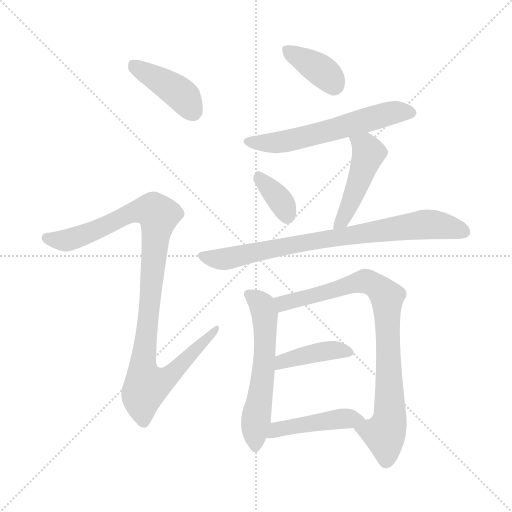
t = 0.00 s
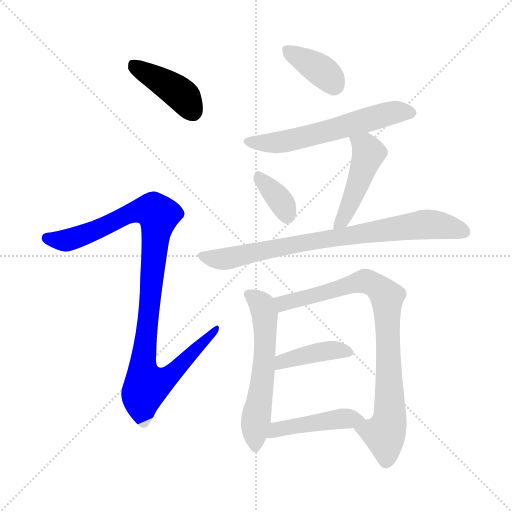
t = 1.66 s
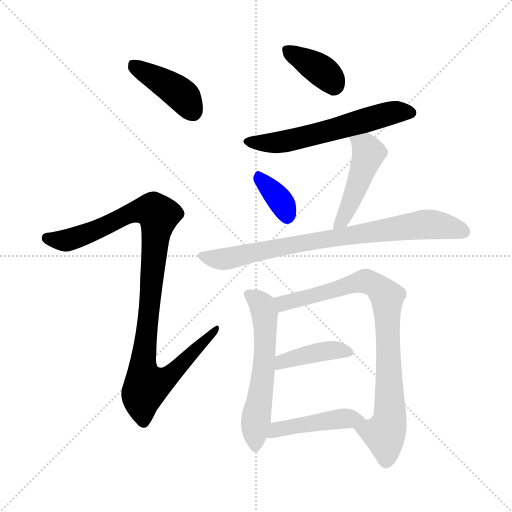
t = 3.32 s
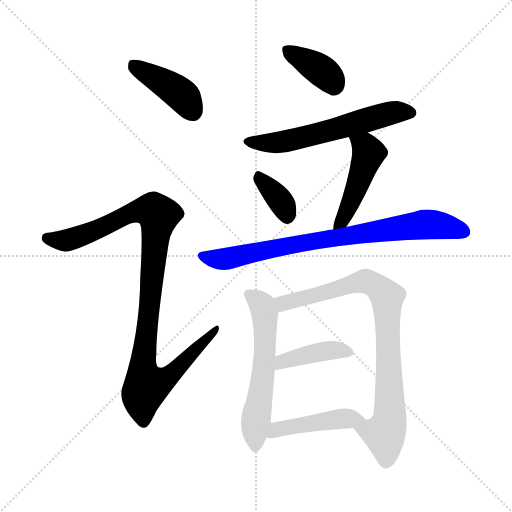
t = 4.98 s
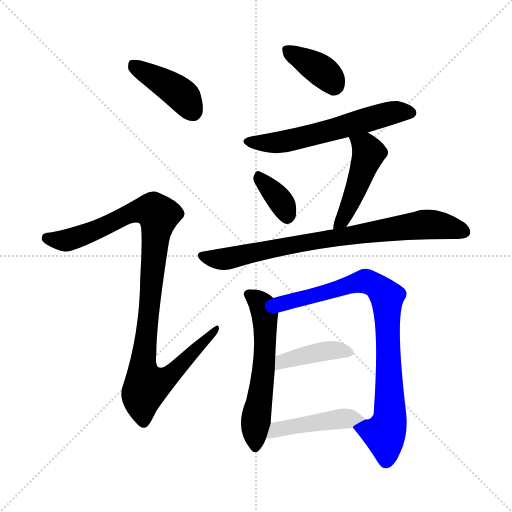
t = 6.63 s
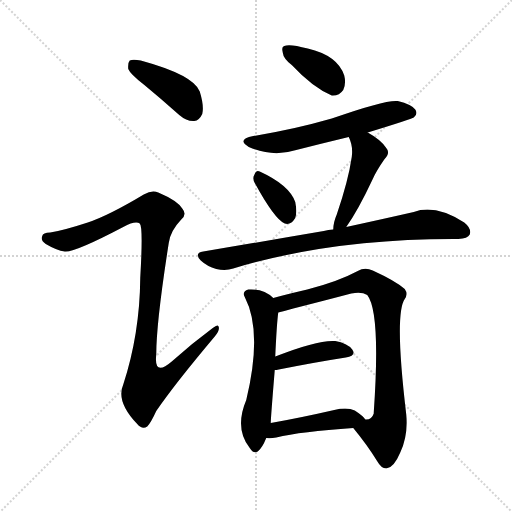
t = 8.29 s

The animated SVG that drew these frames (rendered in a browser with its animation timeline set to each time). Animation: 11 CSS @keyframes rules; one cycle of 8.29 s.

<svg version="1.1" viewBox="0 0 1024 1024" xmlns="http://www.w3.org/2000/svg">
  <g stroke="lightgray" stroke-dasharray="1,1" stroke-width="1" transform="scale(4, 4)">
    <line x1="0" y1="0" x2="256" y2="256"></line>
    <line x1="256" y1="0" x2="0" y2="256"></line>
    <line x1="128" y1="0" x2="128" y2="256"></line>
    <line x1="0" y1="128" x2="256" y2="128"></line>
  </g>
<g transform="scale(1, -1) translate(0, -900)">
   <style type="text/css">
    @keyframes keyframes0 {
      from {
       stroke: blue;
       stroke-dashoffset: 412;
       stroke-width: 128;
       }
       57% {
       animation-timing-function: step-end;
       stroke: blue;
       stroke-dashoffset: 0;
       stroke-width: 128;
       }
       to {
       stroke: black;
       stroke-width: 1024;
       }
       }
       #make-me-a-hanzi-animation-0 {
         animation: keyframes0 0.585286s both;
         animation-delay: 0.000000s;
         animation-timing-function: linear;
       }
    @keyframes keyframes1 {
      from {
       stroke: blue;
       stroke-dashoffset: 1016;
       stroke-width: 128;
       }
       77% {
       animation-timing-function: step-end;
       stroke: blue;
       stroke-dashoffset: 0;
       stroke-width: 128;
       }
       to {
       stroke: black;
       stroke-width: 1024;
       }
       }
       #make-me-a-hanzi-animation-1 {
         animation: keyframes1 1.076823s both;
         animation-delay: 0.585286s;
         animation-timing-function: linear;
       }
    @keyframes keyframes2 {
      from {
       stroke: blue;
       stroke-dashoffset: 373;
       stroke-width: 128;
       }
       55% {
       animation-timing-function: step-end;
       stroke: blue;
       stroke-dashoffset: 0;
       stroke-width: 128;
       }
       to {
       stroke: black;
       stroke-width: 1024;
       }
       }
       #make-me-a-hanzi-animation-2 {
         animation: keyframes2 0.553548s both;
         animation-delay: 1.662109s;
         animation-timing-function: linear;
       }
    @keyframes keyframes3 {
      from {
       stroke: blue;
       stroke-dashoffset: 588;
       stroke-width: 128;
       }
       66% {
       animation-timing-function: step-end;
       stroke: blue;
       stroke-dashoffset: 0;
       stroke-width: 128;
       }
       to {
       stroke: black;
       stroke-width: 1024;
       }
       }
       #make-me-a-hanzi-animation-3 {
         animation: keyframes3 0.728516s both;
         animation-delay: 2.215658s;
         animation-timing-function: linear;
       }
    @keyframes keyframes4 {
      from {
       stroke: blue;
       stroke-dashoffset: 350;
       stroke-width: 128;
       }
       53% {
       animation-timing-function: step-end;
       stroke: blue;
       stroke-dashoffset: 0;
       stroke-width: 128;
       }
       to {
       stroke: black;
       stroke-width: 1024;
       }
       }
       #make-me-a-hanzi-animation-4 {
         animation: keyframes4 0.534831s both;
         animation-delay: 2.944173s;
         animation-timing-function: linear;
       }
    @keyframes keyframes5 {
      from {
       stroke: blue;
       stroke-dashoffset: 461;
       stroke-width: 128;
       }
       60% {
       animation-timing-function: step-end;
       stroke: blue;
       stroke-dashoffset: 0;
       stroke-width: 128;
       }
       to {
       stroke: black;
       stroke-width: 1024;
       }
       }
       #make-me-a-hanzi-animation-5 {
         animation: keyframes5 0.625163s both;
         animation-delay: 3.479004s;
         animation-timing-function: linear;
       }
    @keyframes keyframes6 {
      from {
       stroke: blue;
       stroke-dashoffset: 788;
       stroke-width: 128;
       }
       72% {
       animation-timing-function: step-end;
       stroke: blue;
       stroke-dashoffset: 0;
       stroke-width: 128;
       }
       to {
       stroke: black;
       stroke-width: 1024;
       }
       }
       #make-me-a-hanzi-animation-6 {
         animation: keyframes6 0.891276s both;
         animation-delay: 4.104167s;
         animation-timing-function: linear;
       }
    @keyframes keyframes7 {
      from {
       stroke: blue;
       stroke-dashoffset: 576;
       stroke-width: 128;
       }
       65% {
       animation-timing-function: step-end;
       stroke: blue;
       stroke-dashoffset: 0;
       stroke-width: 128;
       }
       to {
       stroke: black;
       stroke-width: 1024;
       }
       }
       #make-me-a-hanzi-animation-7 {
         animation: keyframes7 0.718750s both;
         animation-delay: 4.995443s;
         animation-timing-function: linear;
       }
    @keyframes keyframes8 {
      from {
       stroke: blue;
       stroke-dashoffset: 824;
       stroke-width: 128;
       }
       73% {
       animation-timing-function: step-end;
       stroke: blue;
       stroke-dashoffset: 0;
       stroke-width: 128;
       }
       to {
       stroke: black;
       stroke-width: 1024;
       }
       }
       #make-me-a-hanzi-animation-8 {
         animation: keyframes8 0.920573s both;
         animation-delay: 5.714193s;
         animation-timing-function: linear;
       }
    @keyframes keyframes9 {
      from {
       stroke: blue;
       stroke-dashoffset: 407;
       stroke-width: 128;
       }
       57% {
       animation-timing-function: step-end;
       stroke: blue;
       stroke-dashoffset: 0;
       stroke-width: 128;
       }
       to {
       stroke: black;
       stroke-width: 1024;
       }
       }
       #make-me-a-hanzi-animation-9 {
         animation: keyframes9 0.581217s both;
         animation-delay: 6.634766s;
         animation-timing-function: linear;
       }
    @keyframes keyframes10 {
      from {
       stroke: blue;
       stroke-dashoffset: 445;
       stroke-width: 128;
       }
       59% {
       animation-timing-function: step-end;
       stroke: blue;
       stroke-dashoffset: 0;
       stroke-width: 128;
       }
       to {
       stroke: black;
       stroke-width: 1024;
       }
       }
       #make-me-a-hanzi-animation-10 {
         animation: keyframes10 0.612142s both;
         animation-delay: 7.215983s;
         animation-timing-function: linear;
       }
</style>
<path d="M 287.5 731.0 Q 321.5 703.0 358.5 670.0 Q 373.5 657.0 388.5 658.0 Q 398.5 659.0 404.5 672.0 Q 408.5 688.0 399.5 717.0 Q 387.5 750.0 281.5 779.0 Q 265.5 782.0 259.5 779.0 Q 255.5 775.0 256.5 762.0 Q 260.5 752.0 287.5 731.0 Z" fill="lightgray"></path> 
<path d="M 175.5 455.0 Q 126.5 439.0 100.5 435.0 Q 85.5 435.0 84.5 428.0 Q 80.5 419.0 91.5 412.0 Q 113.5 399.0 129.5 397.0 Q 147.5 394.0 246.5 446.0 Q 270.5 459.0 279.5 453.0 Q 286.5 447.0 280.5 344.0 Q 279.5 232.0 246.5 131.0 Q 231.5 97.0 274.5 52.0 Q 284.5 40.0 294.5 47.0 Q 301.5 54.0 312.5 78.0 Q 349.5 132.0 429.5 227.0 Q 439.5 239.0 437.5 246.0 Q 436.5 253.0 425.5 244.0 Q 383.5 213.0 343.5 177.0 Q 307.5 146.0 312.5 191.0 Q 312.5 255.0 337.5 414.0 Q 340.5 438.0 362.5 461.0 Q 374.5 471.0 364.5 483.0 Q 354.5 499.0 316.5 515.0 Q 304.5 521.0 287.5 511.0 Q 217.5 469.0 175.5 455.0 Z" fill="lightgray"></path> 
<path d="M 583.5 770.0 Q 625.5 725.0 663.5 709.0 Q 678.5 708.0 686.5 720.0 Q 692.5 733.0 688.5 749.0 Q 675.5 789.0 615.5 803.0 Q 578.5 813.0 568.5 808.0 Q 562.5 807.0 565.5 795.0 Q 566.5 783.0 583.5 770.0 Z" fill="lightgray"></path> 
<path d="M 735.5 635.0 Q 823.5 662.0 827.5 665.0 Q 836.5 672.0 830.5 681.0 Q 823.5 691.0 795.5 698.0 Q 771.5 701.0 663.5 663.0 Q 587.5 641.0 506.5 628.0 Q 472.5 621.0 497.5 606.0 Q 545.5 585.0 592.5 600.0 Q 643.5 613.0 697.5 626.0 L 735.5 635.0 Z" fill="lightgray"></path> 
<path d="M 509.5 534.0 Q 549.5 461.0 569.5 453.0 Q 581.5 449.0 590.5 464.0 Q 594.5 476.0 590.5 496.0 Q 578.5 530.0 519.5 557.0 Q 512.5 561.0 508.5 550.0 Q 504.5 543.0 509.5 534.0 Z" fill="lightgray"></path> 
<path d="M 692.5 446.0 Q 716.5 480.0 745.5 542.0 Q 752.5 558.0 768.5 581.0 Q 781.5 594.0 772.5 604.0 Q 762.5 620.0 735.5 635.0 C 709.5 650.0 685.5 654.0 697.5 626.0 Q 706.5 608.0 703.5 586.0 Q 696.5 538.0 673.5 471.0 Q 666.5 455.0 666.5 441.0 C 664.5 411.0 675.5 421.0 692.5 446.0 Z" fill="lightgray"></path> 
<path d="M 666.5 441.0 Q 656.5 441.0 647.5 438.0 Q 536.5 419.0 406.5 397.0 Q 387.5 394.0 401.5 379.0 Q 414.5 367.0 432.5 362.0 Q 451.5 358.0 466.5 363.0 Q 664.5 423.0 914.5 422.0 L 916.5 422.0 Q 935.5 423.0 939.5 431.0 Q 943.5 443.0 928.5 455.0 Q 870.5 492.0 827.5 476.0 Q 770.5 463.0 692.5 446.0 L 666.5 441.0 Z" fill="lightgray"></path> 
<path d="M 546.5 304.0 Q 527.5 323.0 496.5 321.0 Q 483.5 317.0 489.5 306.0 Q 525.5 237.0 492.5 100.0 Q 468.5 43.0 499.5 4.0 Q 506.5 -8.0 515.5 -3.0 Q 524.5 4.0 532.5 24.0 L 541.5 54.0 Q 541.5 63.0 549.5 160.0 L 550.5 187.0 Q 553.5 253.0 556.5 275.0 C 558.5 294.0 558.5 294.0 546.5 304.0 Z" fill="lightgray"></path> 
<path d="M 706.5 44.0 Q 734.5 10.0 753.5 -21.0 Q 762.5 -37.0 772.5 -37.0 Q 787.5 -36.0 800.5 -5.0 Q 816.5 29.0 812.5 71.0 Q 788.5 272.0 809.5 302.0 Q 816.5 312.0 809.5 322.0 Q 791.5 338.0 745.5 359.0 Q 729.5 366.0 715.5 358.0 Q 676.5 337.0 614.5 321.0 Q 571.5 311.0 546.5 304.0 C 517.5 296.0 527.5 268.0 556.5 275.0 Q 569.5 278.0 586.5 283.0 Q 649.5 299.0 702.5 313.0 Q 723.5 317.0 734.5 310.0 Q 761.5 276.0 747.5 75.0 L 747.5 73.0 Q 743.5 60.0 730.5 61.0 C 704.5 47.0 704.5 47.0 706.5 44.0 Z" fill="lightgray"></path> 
<path d="M 549.5 160.0 Q 552.5 160.0 557.5 161.0 Q 633.5 176.0 691.5 185.0 Q 713.5 189.0 704.5 201.0 Q 694.5 214.0 670.5 218.0 Q 636.5 221.0 550.5 187.0 C 522.5 176.0 519.5 157.0 549.5 160.0 Z" fill="lightgray"></path> 
<path d="M 532.5 24.0 Q 541.5 23.0 552.5 25.0 Q 601.5 37.0 706.5 44.0 C 736.5 46.0 742.5 46.0 730.5 61.0 Q 726.5 68.0 709.5 79.0 Q 694.5 86.0 668.5 80.0 Q 598.5 64.0 541.5 54.0 C 511.5 49.0 502.5 26.0 532.5 24.0 Z" fill="lightgray"></path> 
      <clipPath id="make-me-a-hanzi-clip-0">
      <path d="M 287.5 731.0 Q 321.5 703.0 358.5 670.0 Q 373.5 657.0 388.5 658.0 Q 398.5 659.0 404.5 672.0 Q 408.5 688.0 399.5 717.0 Q 387.5 750.0 281.5 779.0 Q 265.5 782.0 259.5 779.0 Q 255.5 775.0 256.5 762.0 Q 260.5 752.0 287.5 731.0 Z" fill="lightgray"></path>
      </clipPath>
      <path clip-path="url(#make-me-a-hanzi-clip-0)" d="M 264.5 773.0 L 357.5 715.0 L 385.5 678.0 " fill="none" id="make-me-a-hanzi-animation-0" stroke-dasharray="284 568" stroke-linecap="round"></path>

      <clipPath id="make-me-a-hanzi-clip-1">
      <path d="M 175.5 455.0 Q 126.5 439.0 100.5 435.0 Q 85.5 435.0 84.5 428.0 Q 80.5 419.0 91.5 412.0 Q 113.5 399.0 129.5 397.0 Q 147.5 394.0 246.5 446.0 Q 270.5 459.0 279.5 453.0 Q 286.5 447.0 280.5 344.0 Q 279.5 232.0 246.5 131.0 Q 231.5 97.0 274.5 52.0 Q 284.5 40.0 294.5 47.0 Q 301.5 54.0 312.5 78.0 Q 349.5 132.0 429.5 227.0 Q 439.5 239.0 437.5 246.0 Q 436.5 253.0 425.5 244.0 Q 383.5 213.0 343.5 177.0 Q 307.5 146.0 312.5 191.0 Q 312.5 255.0 337.5 414.0 Q 340.5 438.0 362.5 461.0 Q 374.5 471.0 364.5 483.0 Q 354.5 499.0 316.5 515.0 Q 304.5 521.0 287.5 511.0 Q 217.5 469.0 175.5 455.0 Z" fill="lightgray"></path>
      </clipPath>
      <path clip-path="url(#make-me-a-hanzi-clip-1)" d="M 95.5 423.0 L 142.5 422.0 L 204.5 444.0 L 272.5 478.0 L 293.5 481.0 L 316.5 470.0 L 287.5 192.0 L 285.5 160.0 L 293.5 129.0 L 339.5 149.0 L 431.5 242.0 " fill="none" id="make-me-a-hanzi-animation-1" stroke-dasharray="888 1776" stroke-linecap="round"></path>

      <clipPath id="make-me-a-hanzi-clip-2">
      <path d="M 583.5 770.0 Q 625.5 725.0 663.5 709.0 Q 678.5 708.0 686.5 720.0 Q 692.5 733.0 688.5 749.0 Q 675.5 789.0 615.5 803.0 Q 578.5 813.0 568.5 808.0 Q 562.5 807.0 565.5 795.0 Q 566.5 783.0 583.5 770.0 Z" fill="lightgray"></path>
      </clipPath>
      <path clip-path="url(#make-me-a-hanzi-clip-2)" d="M 574.5 800.0 L 648.5 754.0 L 666.5 730.0 " fill="none" id="make-me-a-hanzi-animation-2" stroke-dasharray="245 490" stroke-linecap="round"></path>

      <clipPath id="make-me-a-hanzi-clip-3">
      <path d="M 735.5 635.0 Q 823.5 662.0 827.5 665.0 Q 836.5 672.0 830.5 681.0 Q 823.5 691.0 795.5 698.0 Q 771.5 701.0 663.5 663.0 Q 587.5 641.0 506.5 628.0 Q 472.5 621.0 497.5 606.0 Q 545.5 585.0 592.5 600.0 Q 643.5 613.0 697.5 626.0 L 735.5 635.0 Z" fill="lightgray"></path>
      </clipPath>
      <path clip-path="url(#make-me-a-hanzi-clip-3)" d="M 499.5 618.0 L 525.5 613.0 L 566.5 616.0 L 791.5 676.0 L 822.5 674.0 " fill="none" id="make-me-a-hanzi-animation-3" stroke-dasharray="460 920" stroke-linecap="round"></path>

      <clipPath id="make-me-a-hanzi-clip-4">
      <path d="M 509.5 534.0 Q 549.5 461.0 569.5 453.0 Q 581.5 449.0 590.5 464.0 Q 594.5 476.0 590.5 496.0 Q 578.5 530.0 519.5 557.0 Q 512.5 561.0 508.5 550.0 Q 504.5 543.0 509.5 534.0 Z" fill="lightgray"></path>
      </clipPath>
      <path clip-path="url(#make-me-a-hanzi-clip-4)" d="M 520.5 543.0 L 561.5 498.0 L 574.5 468.0 " fill="none" id="make-me-a-hanzi-animation-4" stroke-dasharray="222 444" stroke-linecap="round"></path>

      <clipPath id="make-me-a-hanzi-clip-5">
      <path d="M 692.5 446.0 Q 716.5 480.0 745.5 542.0 Q 752.5 558.0 768.5 581.0 Q 781.5 594.0 772.5 604.0 Q 762.5 620.0 735.5 635.0 C 709.5 650.0 685.5 654.0 697.5 626.0 Q 706.5 608.0 703.5 586.0 Q 696.5 538.0 673.5 471.0 Q 666.5 455.0 666.5 441.0 C 664.5 411.0 675.5 421.0 692.5 446.0 Z" fill="lightgray"></path>
      </clipPath>
      <path clip-path="url(#make-me-a-hanzi-clip-5)" d="M 705.5 622.0 L 731.5 606.0 L 736.5 592.0 L 696.5 482.0 L 671.5 448.0 " fill="none" id="make-me-a-hanzi-animation-5" stroke-dasharray="333 666" stroke-linecap="round"></path>

      <clipPath id="make-me-a-hanzi-clip-6">
      <path d="M 666.5 441.0 Q 656.5 441.0 647.5 438.0 Q 536.5 419.0 406.5 397.0 Q 387.5 394.0 401.5 379.0 Q 414.5 367.0 432.5 362.0 Q 451.5 358.0 466.5 363.0 Q 664.5 423.0 914.5 422.0 L 916.5 422.0 Q 935.5 423.0 939.5 431.0 Q 943.5 443.0 928.5 455.0 Q 870.5 492.0 827.5 476.0 Q 770.5 463.0 692.5 446.0 L 666.5 441.0 Z" fill="lightgray"></path>
      </clipPath>
      <path clip-path="url(#make-me-a-hanzi-clip-6)" d="M 404.5 388.0 L 456.5 383.0 L 613.5 415.0 L 849.5 451.0 L 894.5 447.0 L 928.5 436.0 " fill="none" id="make-me-a-hanzi-animation-6" stroke-dasharray="660 1320" stroke-linecap="round"></path>

      <clipPath id="make-me-a-hanzi-clip-7">
      <path d="M 546.5 304.0 Q 527.5 323.0 496.5 321.0 Q 483.5 317.0 489.5 306.0 Q 525.5 237.0 492.5 100.0 Q 468.5 43.0 499.5 4.0 Q 506.5 -8.0 515.5 -3.0 Q 524.5 4.0 532.5 24.0 L 541.5 54.0 Q 541.5 63.0 549.5 160.0 L 550.5 187.0 Q 553.5 253.0 556.5 275.0 C 558.5 294.0 558.5 294.0 546.5 304.0 Z" fill="lightgray"></path>
      </clipPath>
      <path clip-path="url(#make-me-a-hanzi-clip-7)" d="M 496.5 312.0 L 520.5 294.0 L 530.5 263.0 L 530.5 198.0 L 512.5 70.0 L 510.5 7.0 " fill="none" id="make-me-a-hanzi-animation-7" stroke-dasharray="448 896" stroke-linecap="round"></path>

      <clipPath id="make-me-a-hanzi-clip-8">
      <path d="M 706.5 44.0 Q 734.5 10.0 753.5 -21.0 Q 762.5 -37.0 772.5 -37.0 Q 787.5 -36.0 800.5 -5.0 Q 816.5 29.0 812.5 71.0 Q 788.5 272.0 809.5 302.0 Q 816.5 312.0 809.5 322.0 Q 791.5 338.0 745.5 359.0 Q 729.5 366.0 715.5 358.0 Q 676.5 337.0 614.5 321.0 Q 571.5 311.0 546.5 304.0 C 517.5 296.0 527.5 268.0 556.5 275.0 Q 569.5 278.0 586.5 283.0 Q 649.5 299.0 702.5 313.0 Q 723.5 317.0 734.5 310.0 Q 761.5 276.0 747.5 75.0 L 747.5 73.0 Q 743.5 60.0 730.5 61.0 C 704.5 47.0 704.5 47.0 706.5 44.0 Z" fill="lightgray"></path>
      </clipPath>
      <path clip-path="url(#make-me-a-hanzi-clip-8)" d="M 553.5 298.0 L 574.5 294.0 L 732.5 337.0 L 744.5 334.0 L 768.5 313.0 L 773.5 304.0 L 780.5 81.0 L 768.5 32.0 L 772.5 -23.0 " fill="none" id="make-me-a-hanzi-animation-8" stroke-dasharray="696 1392" stroke-linecap="round"></path>

      <clipPath id="make-me-a-hanzi-clip-9">
      <path d="M 549.5 160.0 Q 552.5 160.0 557.5 161.0 Q 633.5 176.0 691.5 185.0 Q 713.5 189.0 704.5 201.0 Q 694.5 214.0 670.5 218.0 Q 636.5 221.0 550.5 187.0 C 522.5 176.0 519.5 157.0 549.5 160.0 Z" fill="lightgray"></path>
      </clipPath>
      <path clip-path="url(#make-me-a-hanzi-clip-9)" d="M 552.5 167.0 L 565.5 179.0 L 634.5 196.0 L 673.5 200.0 L 695.5 195.0 " fill="none" id="make-me-a-hanzi-animation-9" stroke-dasharray="279 558" stroke-linecap="round"></path>

      <clipPath id="make-me-a-hanzi-clip-10">
      <path d="M 532.5 24.0 Q 541.5 23.0 552.5 25.0 Q 601.5 37.0 706.5 44.0 C 736.5 46.0 742.5 46.0 730.5 61.0 Q 726.5 68.0 709.5 79.0 Q 694.5 86.0 668.5 80.0 Q 598.5 64.0 541.5 54.0 C 511.5 49.0 502.5 26.0 532.5 24.0 Z" fill="lightgray"></path>
      </clipPath>
      <path clip-path="url(#make-me-a-hanzi-clip-10)" d="M 537.5 31.0 L 552.5 41.0 L 664.5 61.0 L 721.5 60.0 " fill="none" id="make-me-a-hanzi-animation-10" stroke-dasharray="317 634" stroke-linecap="round"></path>

</g>
</svg>
